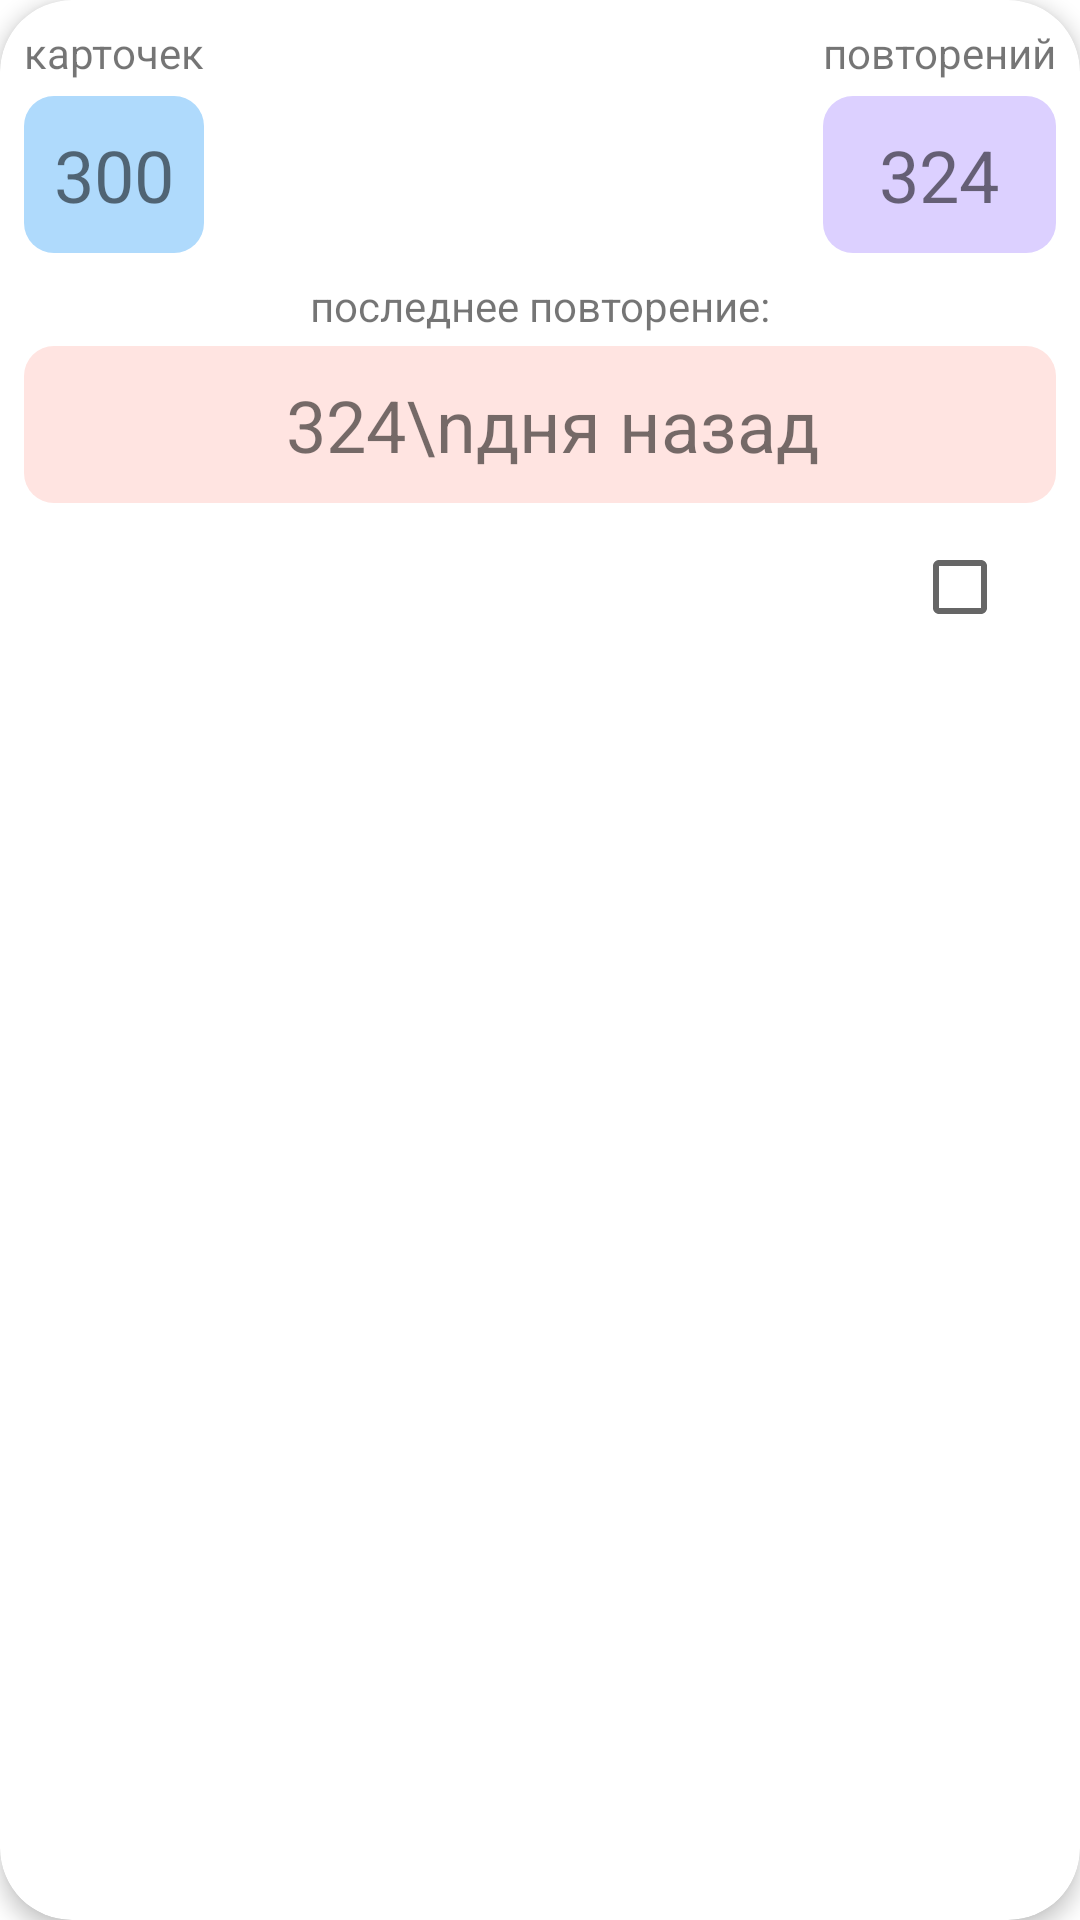

This screen was rendered from an Android layout file. Write that file and the resources it references.
<!-- AndroidManifest.xml: application theme Theme.Emi -->
<!-- res/layout/list_card_item_home.xml -->
<?xml version="1.0" encoding="utf-8"?>
<layout xmlns:android="http://schemas.android.com/apk/res/android" xmlns:app="http://schemas.android.com/apk/res-auto"
        xmlns:tools="http://schemas.android.com/tools">
    <data>
    </data>
        <androidx.cardview.widget.CardView

                android:layout_width="170dp"
                android:layout_height="wrap_content"
                app:layout_constraintStart_toStartOf="parent"
                app:layout_constraintEnd_toEndOf="parent"
                app:layout_constraintTop_toTopOf="parent"
                app:layout_constraintBottom_toBottomOf="parent"
                app:cardCornerRadius="24dp" android:layout_marginStart="8dp"
                android:layout_marginTop="8dp" android:layout_marginEnd="8dp" android:layout_marginBottom="8dp"
                app:cardElevation="4dp" android:background="@drawable/card_style">
            <androidx.constraintlayout.widget.ConstraintLayout
                    android:layout_width="match_parent"
                    android:layout_height="wrap_content"
                    android:textAlignment="gravity">
                <TextView
                        android:text="324\nдня назад"
                        android:layout_width="0dp"
                        android:layout_height="wrap_content" android:id="@+id/day_passed"
                        android:paddingStart="8dp" android:textSize="24sp"
                        app:layout_constraintTop_toBottomOf="@+id/textView"
                        app:layout_constraintStart_toStartOf="@+id/cards_amount"
                        app:layout_constraintEnd_toEndOf="@+id/amount_repeat" android:layout_marginTop="4dp"
                        android:textAlignment="center"
                        android:background="@drawable/text_style2" app:layout_constraintBottom_toBottomOf="parent"
                        android:layout_marginBottom="8dp" app:layout_constraintHorizontal_bias="1.0"
                        app:layout_constraintVertical_bias="0.0"/>
                <TextView
                        android:text="последнее повторение:"
                        android:layout_width="wrap_content"
                        android:layout_height="wrap_content" android:id="@+id/textView"
                        app:layout_constraintEnd_toEndOf="parent"
                        app:layout_constraintStart_toStartOf="parent"
                        app:layout_constraintTop_toBottomOf="@+id/cards_amount" android:layout_marginTop="8dp"/>
                <TextView
                        android:text="карточек"
                        android:layout_width="wrap_content"
                        android:layout_height="wrap_content" android:id="@+id/textView2"
                        app:layout_constraintTop_toTopOf="parent"
                        android:layout_marginTop="8dp" app:layout_constraintStart_toStartOf="parent"
                        android:layout_marginStart="8dp"/>
                <TextView
                        android:text="повторений"
                        android:layout_width="wrap_content"
                        android:layout_height="wrap_content" android:id="@+id/textView3"
                        app:layout_constraintTop_toTopOf="@+id/textView2"
                        app:layout_constraintBottom_toBottomOf="@+id/textView2"
                        app:layout_constraintEnd_toEndOf="parent" android:layout_marginEnd="8dp"/>
                <TextView
                        android:text="300"
                        android:layout_width="0dp"
                        android:layout_height="wrap_content" android:id="@+id/cards_amount"
                        android:background="@drawable/text_style"
                        app:layout_constraintStart_toStartOf="@+id/textView2"
                        app:layout_constraintEnd_toEndOf="@+id/textView2" android:textSize="24sp"
                        android:textAlignment="center" app:layout_constraintHorizontal_bias="0.0"
                        app:layout_constraintTop_toBottomOf="@+id/textView2" android:layout_marginTop="5dp"/>
                <TextView
                        android:text="324"
                        android:layout_width="0dp"
                        android:layout_height="wrap_content" android:id="@+id/amount_repeat"
                        android:background="@drawable/text_style3"
                        app:layout_constraintStart_toStartOf="@+id/textView3"
                        app:layout_constraintEnd_toEndOf="@+id/textView3" android:textAlignment="center"
                        app:layout_constraintTop_toBottomOf="@+id/textView3" android:layout_marginTop="5dp"
                        android:textSize="24sp"/>
                <CheckBox
                        android:layout_width="wrap_content"
                        android:layout_height="wrap_content"
                        android:id="@+id/mark_progress"
                        app:layout_constraintTop_toBottomOf="@+id/day_passed"
                        android:layout_marginTop="4dp"
                        app:layout_constraintEnd_toEndOf="@+id/day_passed"
                        app:layout_constraintBottom_toBottomOf="parent"
                        android:layout_marginBottom="8dp"
                />
            </androidx.constraintlayout.widget.ConstraintLayout>
        </androidx.cardview.widget.CardView>
</layout>
<!-- resources referenced by this layout -->
<resources>
  <!-- drawable card_style (drawable) -->
  <?xml version="1.0" encoding="utf-8"?>
  <layer-list xmlns:android="http://schemas.android.com/apk/res/android">
      <item>
          <shape android:shape="oval">
              <solid  android:color="#4CAF50"/>
          </shape>
      </item>
  
      <item android:bottom="6dp">
          <shape android:shape="rectangle">
              <solid android:color="#FfFFFFFF"/>
          </shape>
      </item>
  </layer-list>
  <!-- drawable text_style (drawable) -->
  <?xml version="1.0" encoding="utf-8"?>
  <layer-list xmlns:android="http://schemas.android.com/apk/res/android">
      <item>
          <shape android:shape="rectangle">
              <solid  android:color="#afdafc"/>
              <corners android:radius="10dp"/>
              <padding  android:bottom="10dp" android:top="10dp" />
  
          </shape>
      </item>
  </layer-list>
  <!-- drawable text_style2 (drawable) -->
  <?xml version="1.0" encoding="utf-8"?>
  <layer-list xmlns:android="http://schemas.android.com/apk/res/android">
      <item>
          <shape android:shape="rectangle">
              <solid  android:color="#ffe4e1"/>
              <corners android:radius="10dp"/>
              <padding android:top="10dp" android:bottom="10dp"/>
          </shape>
      </item>
  
  
  </layer-list>
  <!-- drawable text_style3 (drawable) -->
  <?xml version="1.0" encoding="utf-8"?>
  <layer-list xmlns:android="http://schemas.android.com/apk/res/android">
      <item>
          <shape android:shape="rectangle">
              <solid  android:color="#dcd0ff"/>
              <corners android:radius="10dp"/>
              <padding  android:bottom="10dp" android:top="10dp" />
  
          </shape>
      </item>
  </layer-list>
  <style name="Theme.Emi" parent="Theme.MaterialComponents.DayNight.DarkActionBar">
          <item name="colorPrimary">@color/primaryColor</item>
          <item name="colorPrimaryDark">@color/primaryDarkColor</item>
          <item name="colorPrimaryVariant">@color/primaryLightColor</item>
          <item name="colorOnPrimary">@color/primaryTextColor</item>
          <item name="colorSecondary">@color/secondaryColor</item>
          <item name="colorSecondaryVariant">@color/secondaryDarkColor</item>
          <item name="colorOnSecondary">@color/secondaryTextColor</item>
          
          <item name="android:statusBarColor" tools:targetApi="l">?attr/colorPrimaryVariant</item>
          
          
      </style>
  <color name="primaryColor">#1976d2</color>
  <color name="primaryDarkColor">#004ba0</color>
  <color name="primaryLightColor">#63a4ff</color>
  <color name="primaryTextColor">#ffffff</color>
  <color name="secondaryColor">#01579b</color>
  <color name="secondaryDarkColor">#002f6c</color>
  <color name="secondaryTextColor">#ffffff</color>
</resources>
